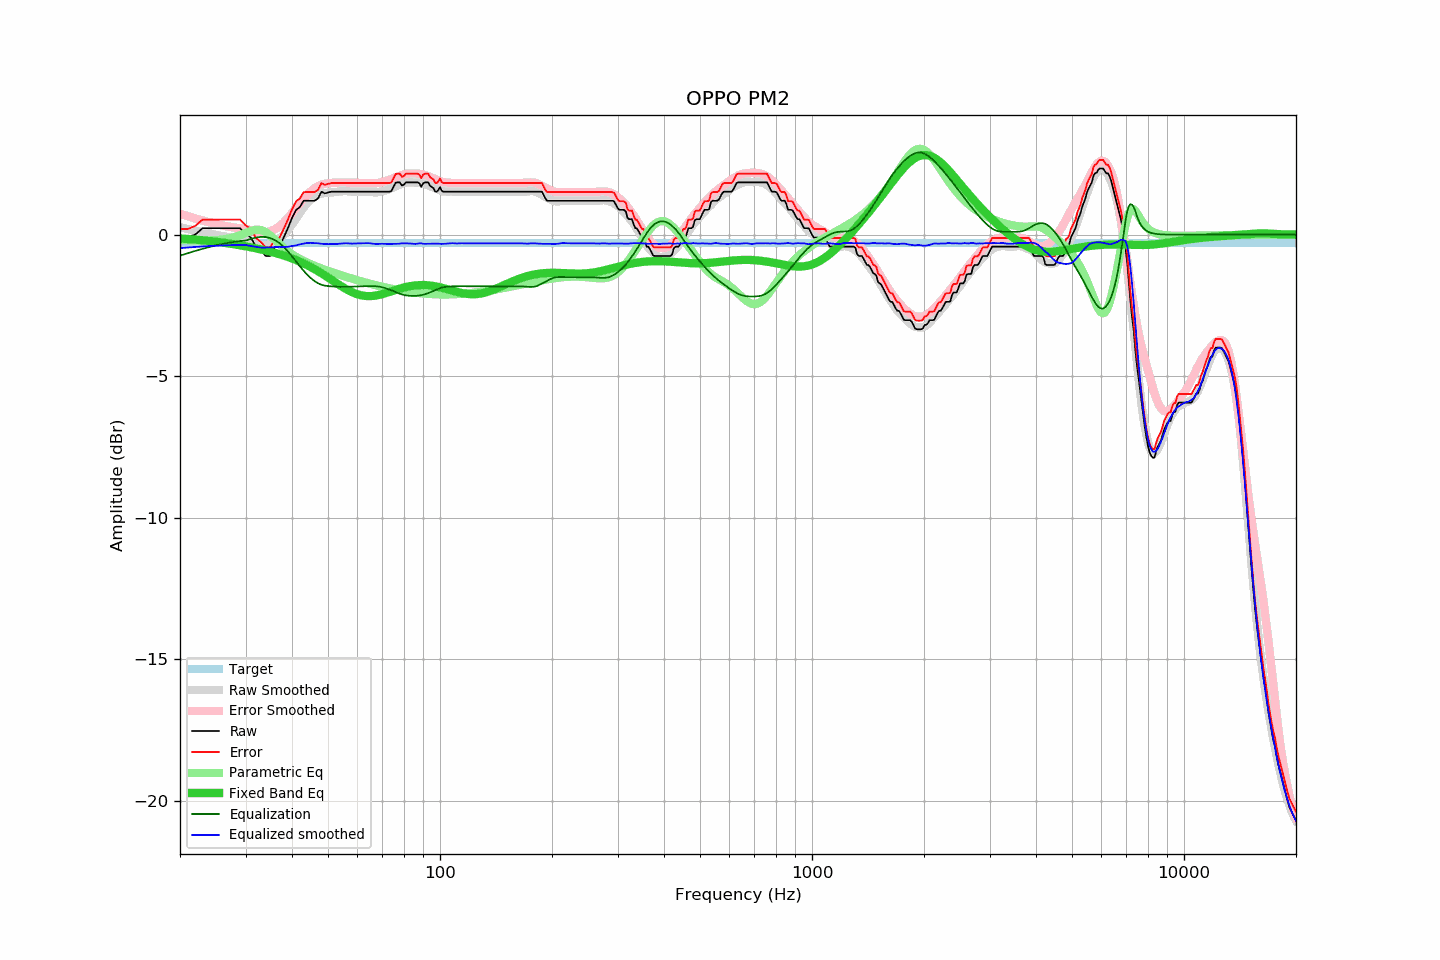

The table this chart was drawn from, first rows:
frequency, raw, error, smoothed, error_smoothed, equalization, parametric_eq, equalized_raw, equalized_smoothed, target
20, -0.10, 0.20, 0.26, 0.74, -0.74, -0.13, -0.84, -0.48, -0.30
21, -0.10, 0.20, 0.20, 0.65, -0.65, -0.15, -0.75, -0.45, -0.30
22, 0.01, 0.31, 0.14, 0.57, -0.57, -0.17, -0.56, -0.43, -0.30
23, 0.23, 0.53, 0.08, 0.50, -0.50, -0.20, -0.27, -0.42, -0.30
24, 0.23, 0.53, 0.03, 0.43, -0.43, -0.22, -0.21, -0.40, -0.30
25, 0.23, 0.53, -0.01, 0.38, -0.38, -0.25, -0.15, -0.39, -0.30
26, 0.23, 0.53, -0.05, 0.33, -0.33, -0.28, -0.10, -0.38, -0.30
27, 0.23, 0.53, -0.09, 0.29, -0.29, -0.31, -0.06, -0.37, -0.30
28, 0.23, 0.53, -0.11, 0.25, -0.25, -0.34, -0.02, -0.37, -0.30
29, 0.23, 0.53, -0.14, 0.23, -0.23, -0.37, 0.00, -0.36, -0.30
30, 0.03, 0.33, -0.16, 0.21, -0.21, -0.41, -0.18, -0.36, -0.30
31, -0.10, 0.20, -0.25, 0.15, -0.15, -0.45, -0.25, -0.40, -0.30
32, -0.42, -0.12, -0.33, 0.10, -0.10, -0.48, -0.52, -0.43, -0.30
33, -0.56, -0.26, -0.38, 0.08, -0.08, -0.52, -0.64, -0.45, -0.30
34, -0.75, -0.45, -0.37, 0.08, -0.08, -0.56, -0.83, -0.45, -0.30
35, -0.75, -0.45, -0.33, 0.12, -0.12, -0.60, -0.87, -0.45, -0.30
36, -0.43, -0.13, -0.25, 0.19, -0.19, -0.64, -0.62, -0.44, -0.30
37, -0.42, -0.12, -0.14, 0.29, -0.29, -0.69, -0.72, -0.43, -0.30
38, -0.10, 0.20, -0.01, 0.43, -0.43, -0.74, -0.53, -0.44, -0.30
39, 0.23, 0.53, 0.16, 0.59, -0.59, -0.79, -0.36, -0.43, -0.30
40, 0.59, 0.89, 0.36, 0.76, -0.76, -0.84, -0.17, -0.40, -0.30
41, 0.87, 1.17, 0.56, 0.94, -0.94, -0.89, -0.07, -0.38, -0.30
42, 0.98, 1.28, 0.77, 1.12, -1.12, -0.95, -0.14, -0.34, -0.30
43, 1.20, 1.50, 0.96, 1.28, -1.28, -1.02, -0.08, -0.31, -0.30
44, 1.20, 1.50, 1.13, 1.42, -1.42, -1.08, -0.22, -0.29, -0.30
45, 1.20, 1.50, 1.25, 1.54, -1.54, -1.15, -0.34, -0.29, -0.30
46, 1.20, 1.50, 1.34, 1.64, -1.64, -1.22, -0.44, -0.30, -0.30
47, 1.28, 1.58, 1.41, 1.72, -1.72, -1.29, -0.44, -0.30, -0.30
48, 1.52, 1.82, 1.45, 1.77, -1.77, -1.36, -0.25, -0.32, -0.30
49, 1.46, 1.76, 1.47, 1.80, -1.80, -1.44, -0.34, -0.33, -0.30
50, 1.49, 1.79, 1.48, 1.82, -1.82, -1.51, -0.33, -0.33, -0.30
51, 1.52, 1.82, 1.49, 1.83, -1.83, -1.59, -0.31, -0.33, -0.30
52, 1.52, 1.82, 1.51, 1.83, -1.83, -1.66, -0.31, -0.33, -0.30
53, 1.52, 1.82, 1.52, 1.84, -1.84, -1.73, -0.32, -0.33, -0.30
54, 1.52, 1.82, 1.53, 1.84, -1.84, -1.80, -0.33, -0.31, -0.30
55, 1.52, 1.82, 1.54, 1.85, -1.85, -1.87, -0.33, -0.31, -0.30
56, 1.52, 1.82, 1.54, 1.84, -1.84, -1.93, -0.32, -0.30, -0.30
57, 1.52, 1.82, 1.53, 1.84, -1.84, -1.98, -0.32, -0.31, -0.30
58, 1.52, 1.82, 1.52, 1.84, -1.84, -2.03, -0.32, -0.32, -0.30
59, 1.52, 1.82, 1.52, 1.83, -1.83, -2.07, -0.31, -0.31, -0.30
60, 1.52, 1.82, 1.52, 1.83, -1.83, -2.11, -0.31, -0.31, -0.30
61, 1.52, 1.82, 1.52, 1.82, -1.82, -2.13, -0.31, -0.31, -0.30
62, 1.52, 1.82, 1.52, 1.82, -1.82, -2.15, -0.30, -0.30, -0.30
63, 1.52, 1.82, 1.52, 1.82, -1.82, -2.16, -0.30, -0.30, -0.30
64, 1.52, 1.82, 1.52, 1.82, -1.82, -2.17, -0.30, -0.30, -0.30
65, 1.52, 1.82, 1.51, 1.81, -1.81, -2.17, -0.30, -0.31, -0.30
66, 1.52, 1.82, 1.50, 1.82, -1.82, -2.16, -0.30, -0.32, -0.30
67, 1.52, 1.82, 1.49, 1.82, -1.82, -2.15, -0.30, -0.33, -0.30
68, 1.52, 1.82, 1.50, 1.83, -1.83, -2.14, -0.31, -0.33, -0.30
69, 1.52, 1.82, 1.52, 1.84, -1.84, -2.12, -0.32, -0.32, -0.30
70, 1.52, 1.82, 1.54, 1.86, -1.86, -2.10, -0.34, -0.32, -0.30
71, 1.52, 1.82, 1.56, 1.88, -1.88, -2.07, -0.36, -0.32, -0.30
72, 1.52, 1.82, 1.58, 1.91, -1.91, -2.05, -0.39, -0.33, -0.30
73, 1.52, 1.82, 1.61, 1.94, -1.94, -2.03, -0.42, -0.33, -0.30
74, 1.54, 1.84, 1.64, 1.96, -1.96, -2.00, -0.43, -0.32, -0.30
75, 1.69, 1.99, 1.67, 2.00, -2.00, -1.97, -0.31, -0.32, -0.30
76, 1.84, 2.14, 1.70, 2.03, -2.03, -1.95, -0.19, -0.32, -0.30
77, 1.85, 2.15, 1.74, 2.06, -2.06, -1.93, -0.21, -0.32, -0.30
78, 1.85, 2.15, 1.77, 2.08, -2.08, -1.90, -0.24, -0.32, -0.30
79, 1.74, 2.04, 1.80, 2.11, -2.11, -1.88, -0.37, -0.30, -0.30
... 553 more rows
